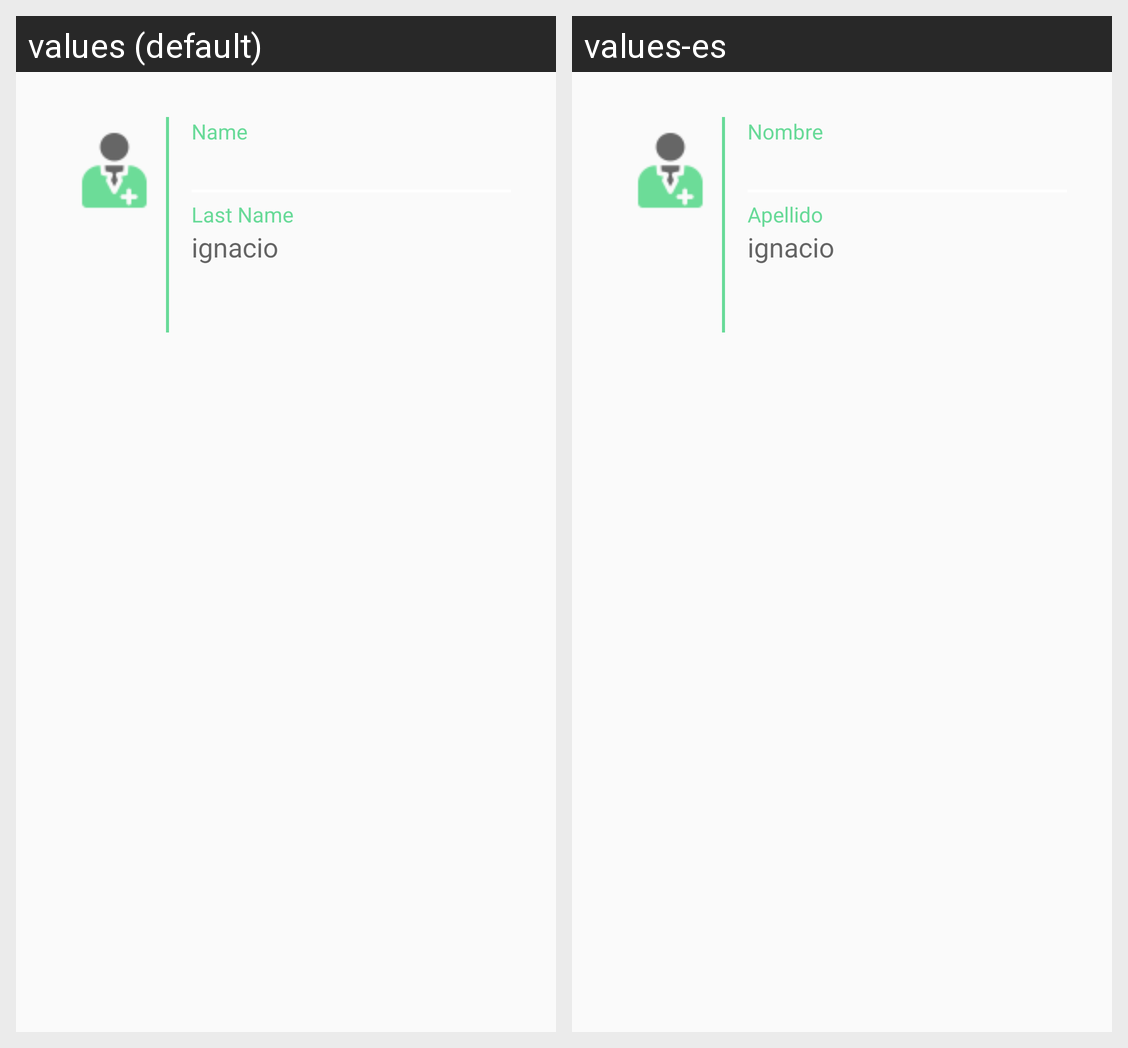

Translations of the strings shown on this Android screen, per locale in the grid:
Android screen res/layout/fragment_advices.xml rendered under 2 locales, left to right: values (default), values-es. Device: Nexus 5 (rendered at 1080×1920; each locale shown at half size, 540×960, under a caption strip naming it); theme AppTheme.
Strings drawn on this screen, with the default value and each locale's value (text and hints the layout hard-codes, and strings that could not be matched under every locale, appear in the picture but are not listed):

record_name
  values: Name
  values-es: Nombre

record_lastName
  values: Last Name
  values-es: Apellido
